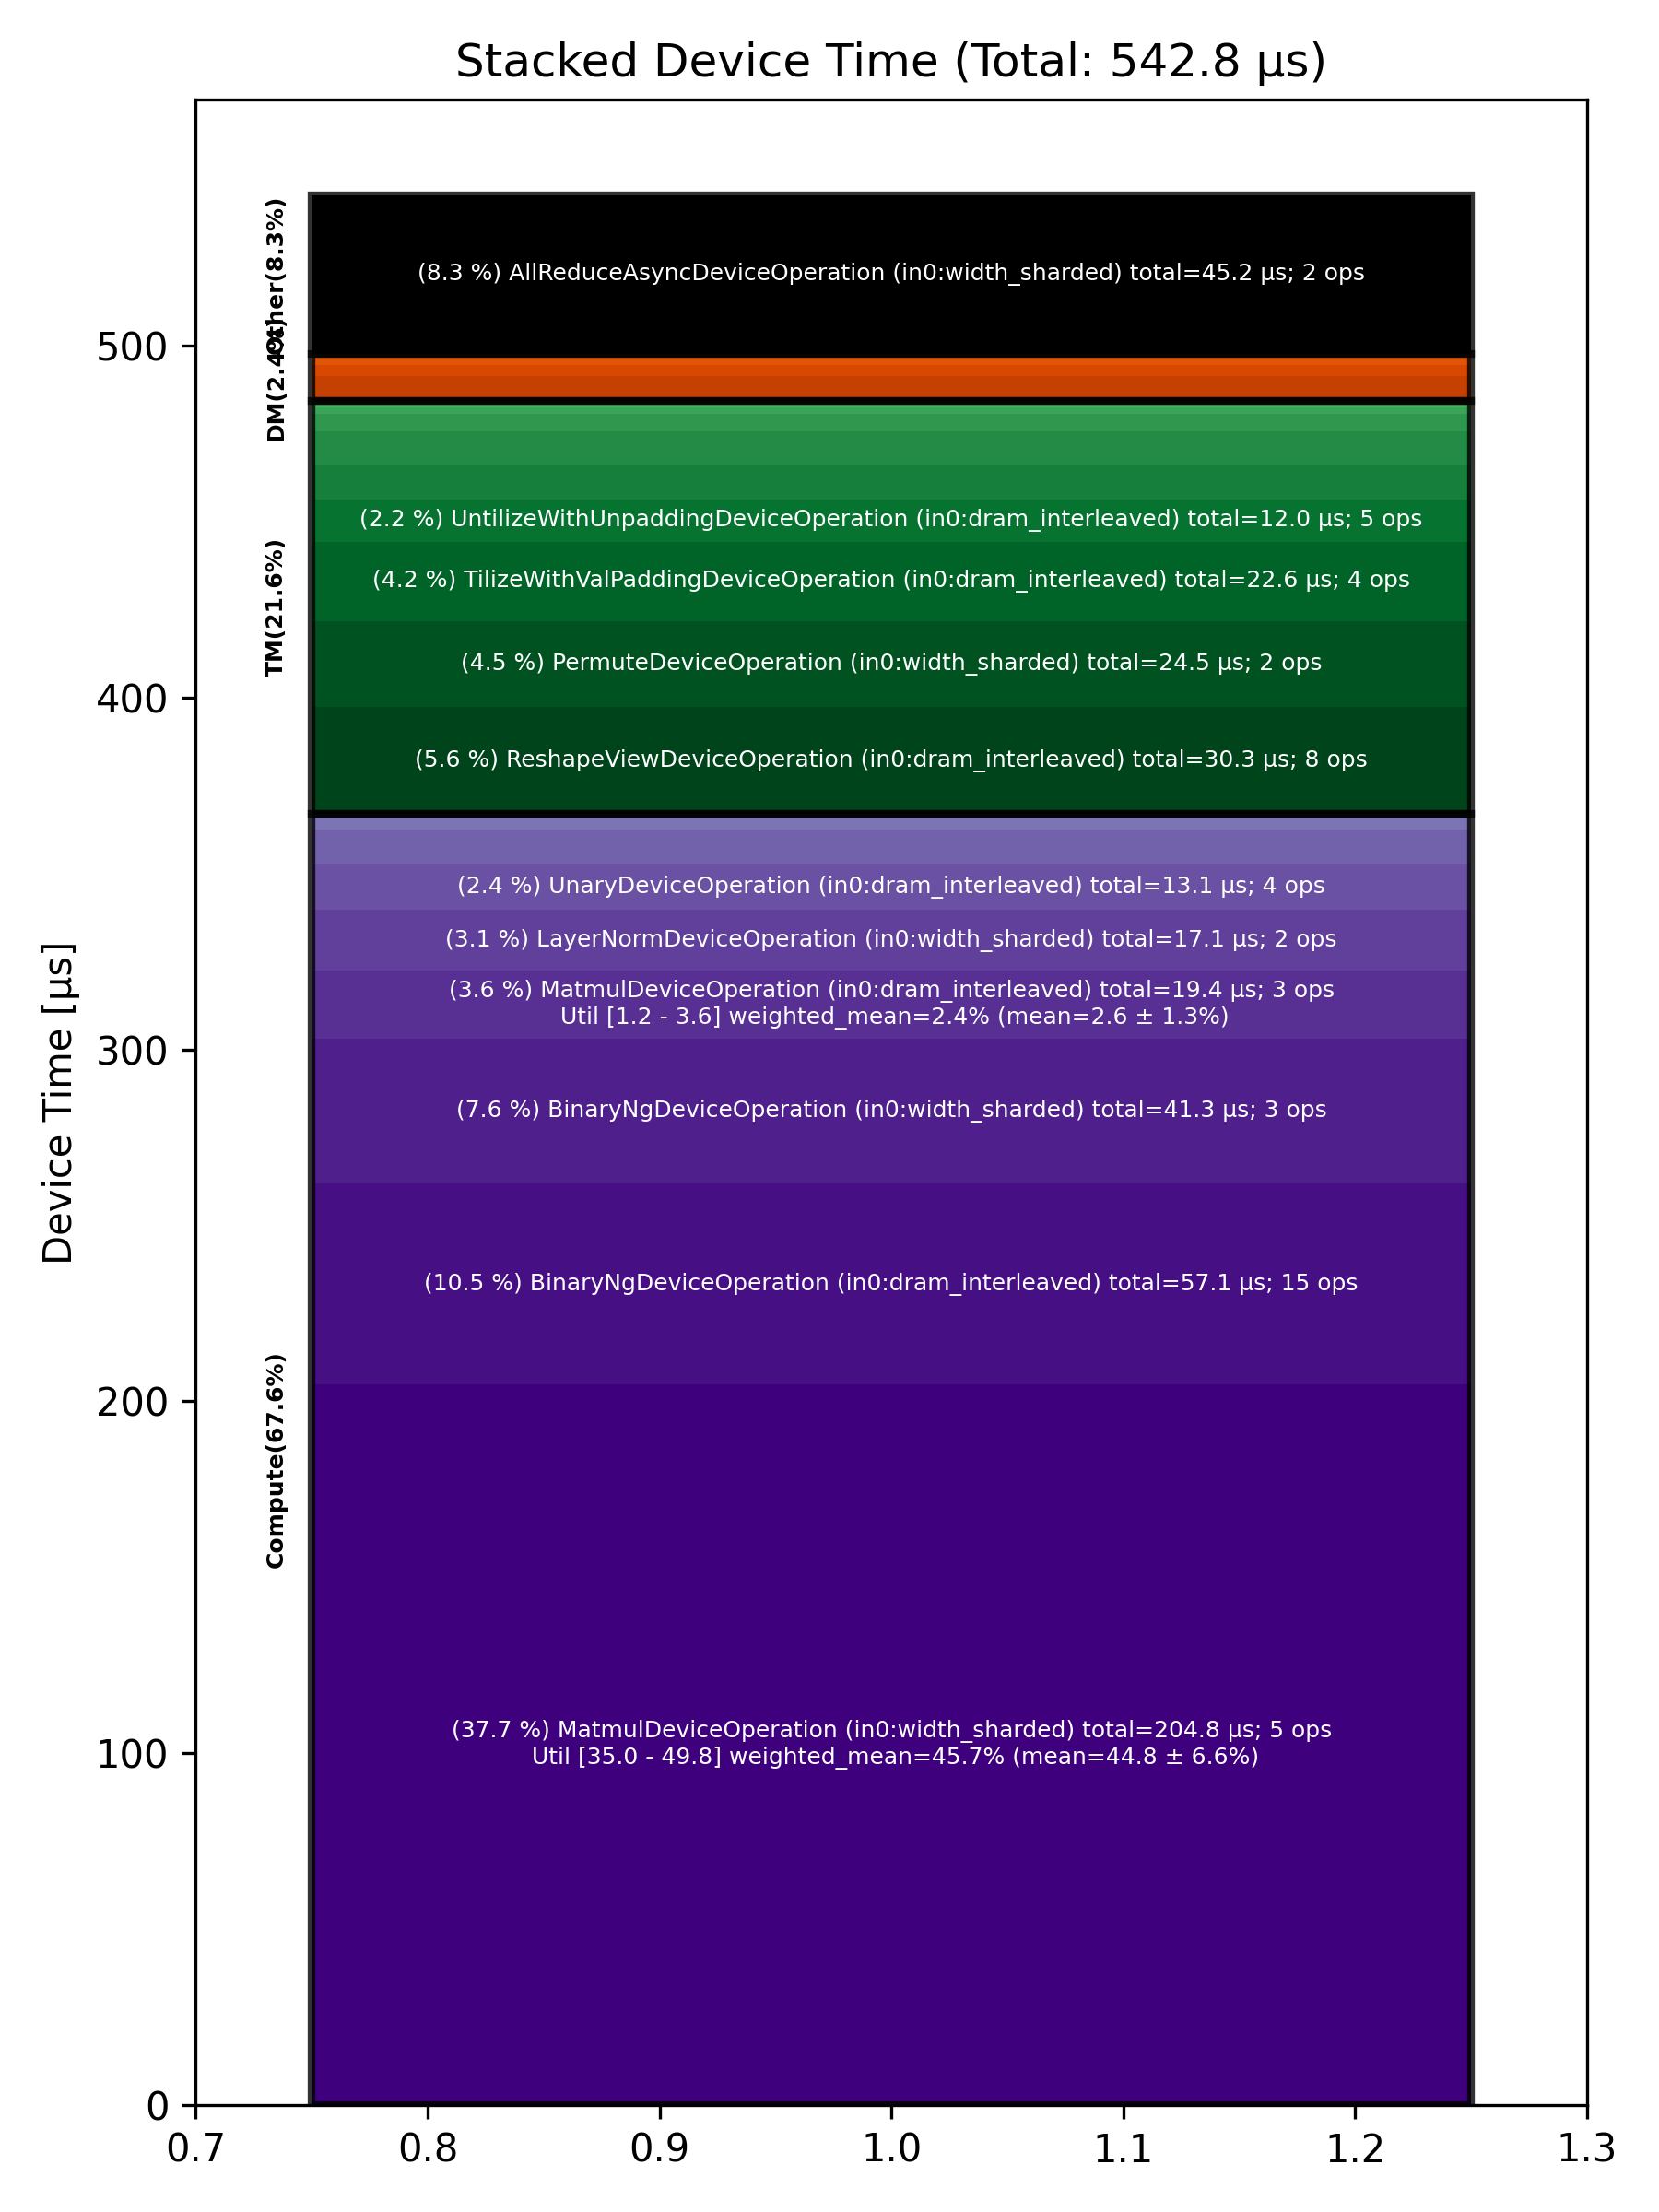

Source data for this figure (header and first rows):
Total % [%], Op Code, Device Time Sum [μs], Op Count, Op Category, Min FLOPs [%], Max FLOPs [%], Mean FLOPs [%], Std FLOPs [%], Weighted Mean FLOPs [%]
37.72, MatmulDeviceOperation (in0:width_sharded…, 204.8, 5, Compute, 34.96, 49.78, 44.80, 6.58, 45.69
10.51, BinaryNgDeviceOperation (in0:dram_interl…, 57.06, 15, Compute, , , , , 
8.32, AllReduceAsyncDeviceOperation (in0:width…, 45.19, 2, Other, , , , , 
7.60, BinaryNgDeviceOperation (in0:width_shard…, 41.26, 3, Compute, , , , , 
5.58, ReshapeViewDeviceOperation (in0:dram_int…, 30.29, 8, TM, , , , , 
4.51, PermuteDeviceOperation (in0:width_sharde…, 24.46, 2, TM, , , , , 
4.17, TilizeWithValPaddingDeviceOperation (in0…, 22.61, 4, TM, , , , , 
3.58, MatmulDeviceOperation (in0:dram_interlea…, 19.41, 3, Compute, 1.18, 3.55, 2.63, 1.27, 2.44
3.15, LayerNormDeviceOperation (in0:width_shar…, 17.10, 2, Compute, , , , , 
2.42, UnaryDeviceOperation (in0:dram_interleav…, 13.13, 4, Compute, , , , , 
2.21, UntilizeWithUnpaddingDeviceOperation (in…, 12.01, 5, TM, , , , , 
1.81, SliceDeviceOperation (in0:dram_interleav…, 9.80, 8, TM, , , , , 
1.78, LayerNormDeviceOperation (in0:dram_inter…, 9.69, 2, Compute, , , , , 
1.74, FillPadDeviceOperation (in0:dram_interle…, 9.46, 2, TM, , , , , 
1.30, CopyDeviceOperation (in0:dram_interleave…, 7.03, 2, DM, , , , , 
0.91, ConcatDeviceOperation (in0:dram_interlea…, 4.92, 3, TM, , , , , 
0.84, ReduceDeviceOperation (in0:dram_interlea…, 4.56, 2, Compute, , , , , 
0.56, InterleavedToShardedDeviceOperation (in0…, 3.04, 2, DM, , , , , 
0.37, TypecastDeviceOperation (in0:dram_interl…, 2.00, 1, TM, , , , , 
0.35, SliceDeviceOperation (in0:width_sharded), 1.91, 1, TM, , , , , 
0.30, ReshardDeviceOperation (in0:width_sharde…, 1.62, 1, DM, , , , , 
0.28, ShardedToInterleavedDeviceOperation (in0…, 1.53, 1, DM, , , , , 
